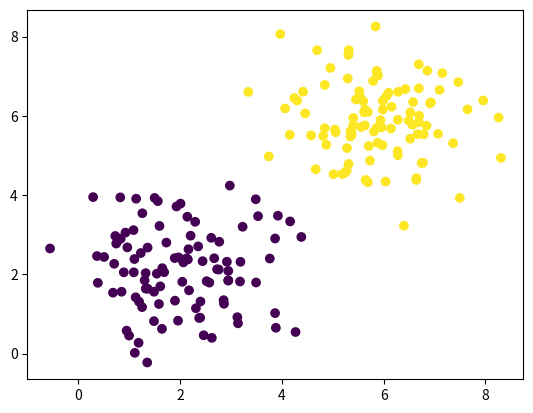

Generate this figure with matplotlib:
import numpy as np
import matplotlib.pyplot as plt

np.random.seed(0)
num_points = 100

x0 = np.random.randn(num_points, 2) + np.array([2, 2])
y0 = np.zeros((num_points,1))

x1 = np.random.randn(num_points, 2) + np.array([6, 6])
y1 = np.ones((num_points,1))

x = np.vstack((x0, x1))
y = np.vstack((y0, y1))

plt.scatter(x[:,0], x[:,1], c=y.ravel())
plt.show()
